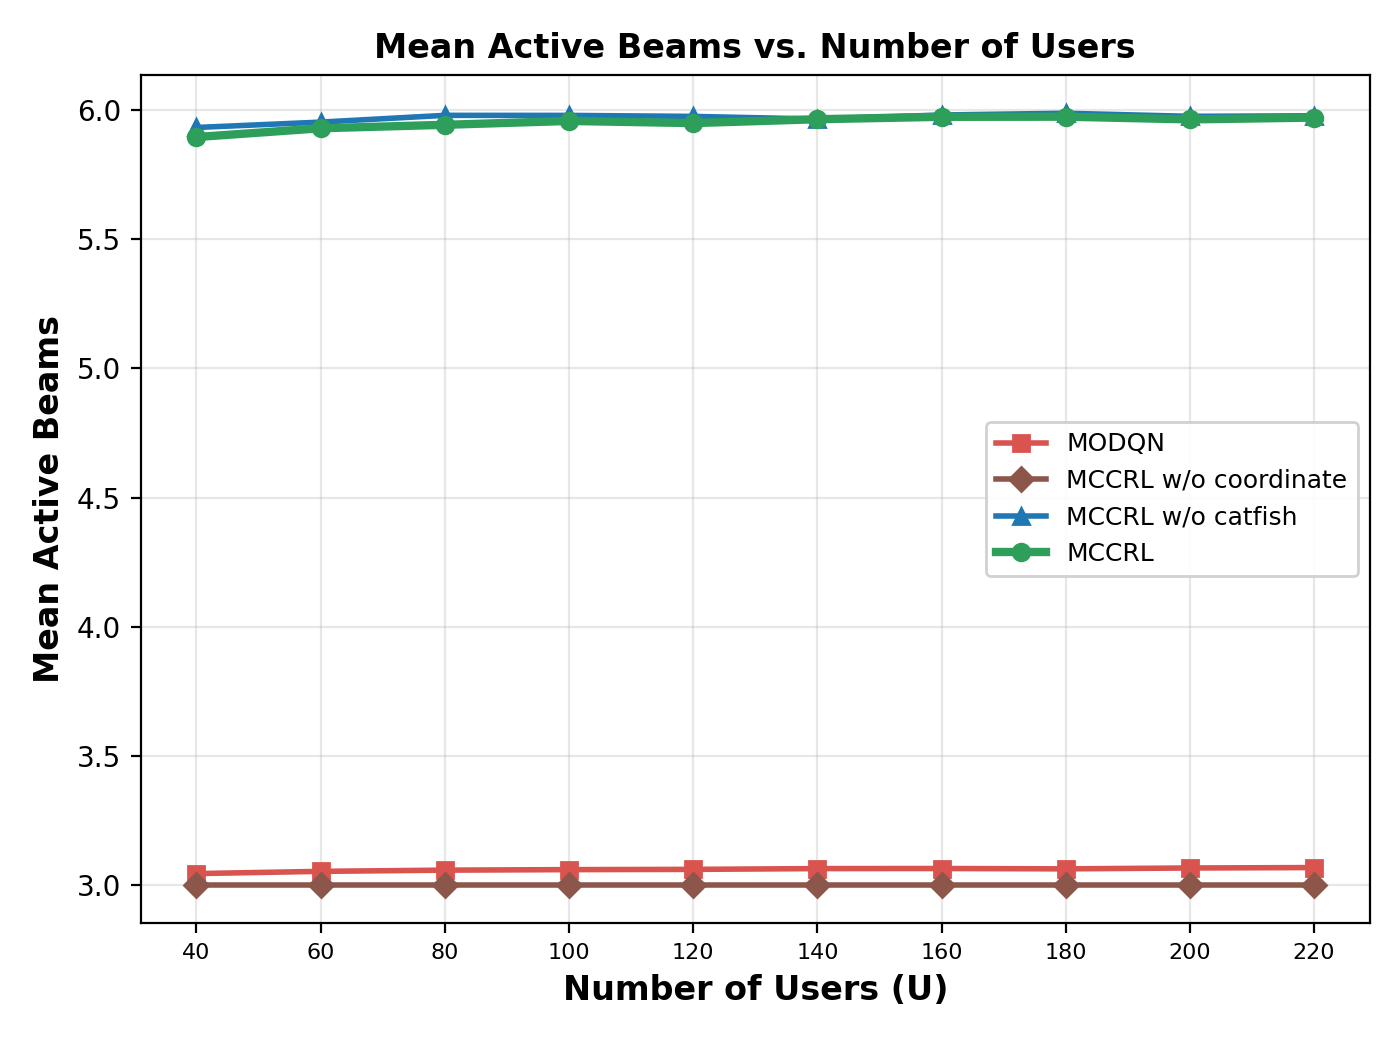

The file beside this chart, header and first rows:
Number of Users (U), MODQN, MCCRL w/o coordinate, MCCRL w/o catfish, MCCRL
40, 3.044, 3.0, 5.933, 5.896
60, 3.052, 3.0, 5.954, 5.93
80, 3.057, 3.0, 5.98, 5.943
100, 3.059, 3.0, 5.98, 5.958
120, 3.06, 3.0, 5.976, 5.95
140, 3.063, 3.0, 5.966, 5.965
160, 3.063, 3.0, 5.981, 5.974
180, 3.062, 3.0, 5.988, 5.975
200, 3.065, 3.0, 5.976, 5.964
220, 3.067, 3.0, 5.978, 5.971
